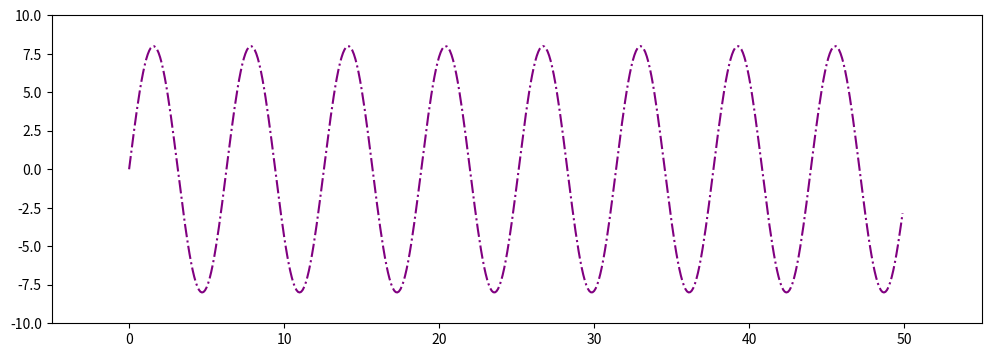

This figure's Python source:
import numpy as np
import matplotlib.pyplot as plt

class RK4:
    def __init__(self,N,del_t,f1,f2):
        self.N=N # Number of iterations
        self.del_t=del_t # discrete time step
        self.f1=f1 # function f(x,x_dot,t)
        self.f2=f2 # function g(x,x_dot,t)

    def kl_values(self,x,v,t):
        """
        
        """
        k_0=self.del_t*self.f1(x,v,t)
        l_0=self.del_t*self.f2(x,v,t)
        k_1=self.del_t*self.f1(x+0.5*k_0,v+0.5*l_0,t+0.5*self.del_t)
        l_1=self.del_t*self.f2(x+0.5*k_0,v+0.5*l_0,t+0.5*self.del_t)
        k_2=self.del_t*self.f1(x+0.5*k_1,v+0.5*l_1,t+0.5*self.del_t)
        l_2=self.del_t*self.f2(x+0.5*k_1,v+0.5*l_1,t+0.5*self.del_t)
        k_3=self.del_t*self.f1(x+k_2,v+l_2,t+self.del_t)
        l_3=self.del_t*self.f2(x+k_2,v+l_2,t+self.del_t)

        return (k_0+2.*k_1+2.*k_2+k_3)/6 , (l_0+2.*l_1+2.*l_2+l_3)/6

    def solution(self,x0,v0):
        t=np.empty(self.N) # time space 
        x=np.empty(self.N) # Solution space for position,x
        v=np.empty(self.N) # dx/dt = v, first derivative of position is velocity 
        x[0]=x0
        v[0]=v0
        t[0]=0.

        for i in range(1,self.N):
            k,l=self.kl_values(x[i-1],v[i-1],t[i-1])
            t[i]=t[i-1]+self.del_t
            v[i]=v[i-1]+l 
            x[i]=x[i-1]+k 

        return x,v,t 


if __name__=='__main__':

    def g(x,x_dot,t): # g(x,x_dot,time) = -x or dv/dt = -x, The oscillator equation without any damping
        return -x   

    def f(x,x_dot,t): # dx/dt = v
        return x_dot

    n=500 # Number of iterations
    dt=0.1 # discrete time step

    ob=RK4(n,dt,f,g)
    x_init=0.0 # Initial position of oscillator
    v_init=8.0 # Initial velocity of oscillator
    x,x_dot,time=ob.solution(x_init,v_init)

    fig=plt.figure(figsize=(12,4))
    
    plot_one=fig.add_subplot(111)
    plot_one.set_xlim(-5,55)
    plot_one.set_ylim(-10,10)
    result_one, = plot_one.plot([],[],linestyle='-.',color='purple')
    result_one.set_data(time,x)
    plt.show()